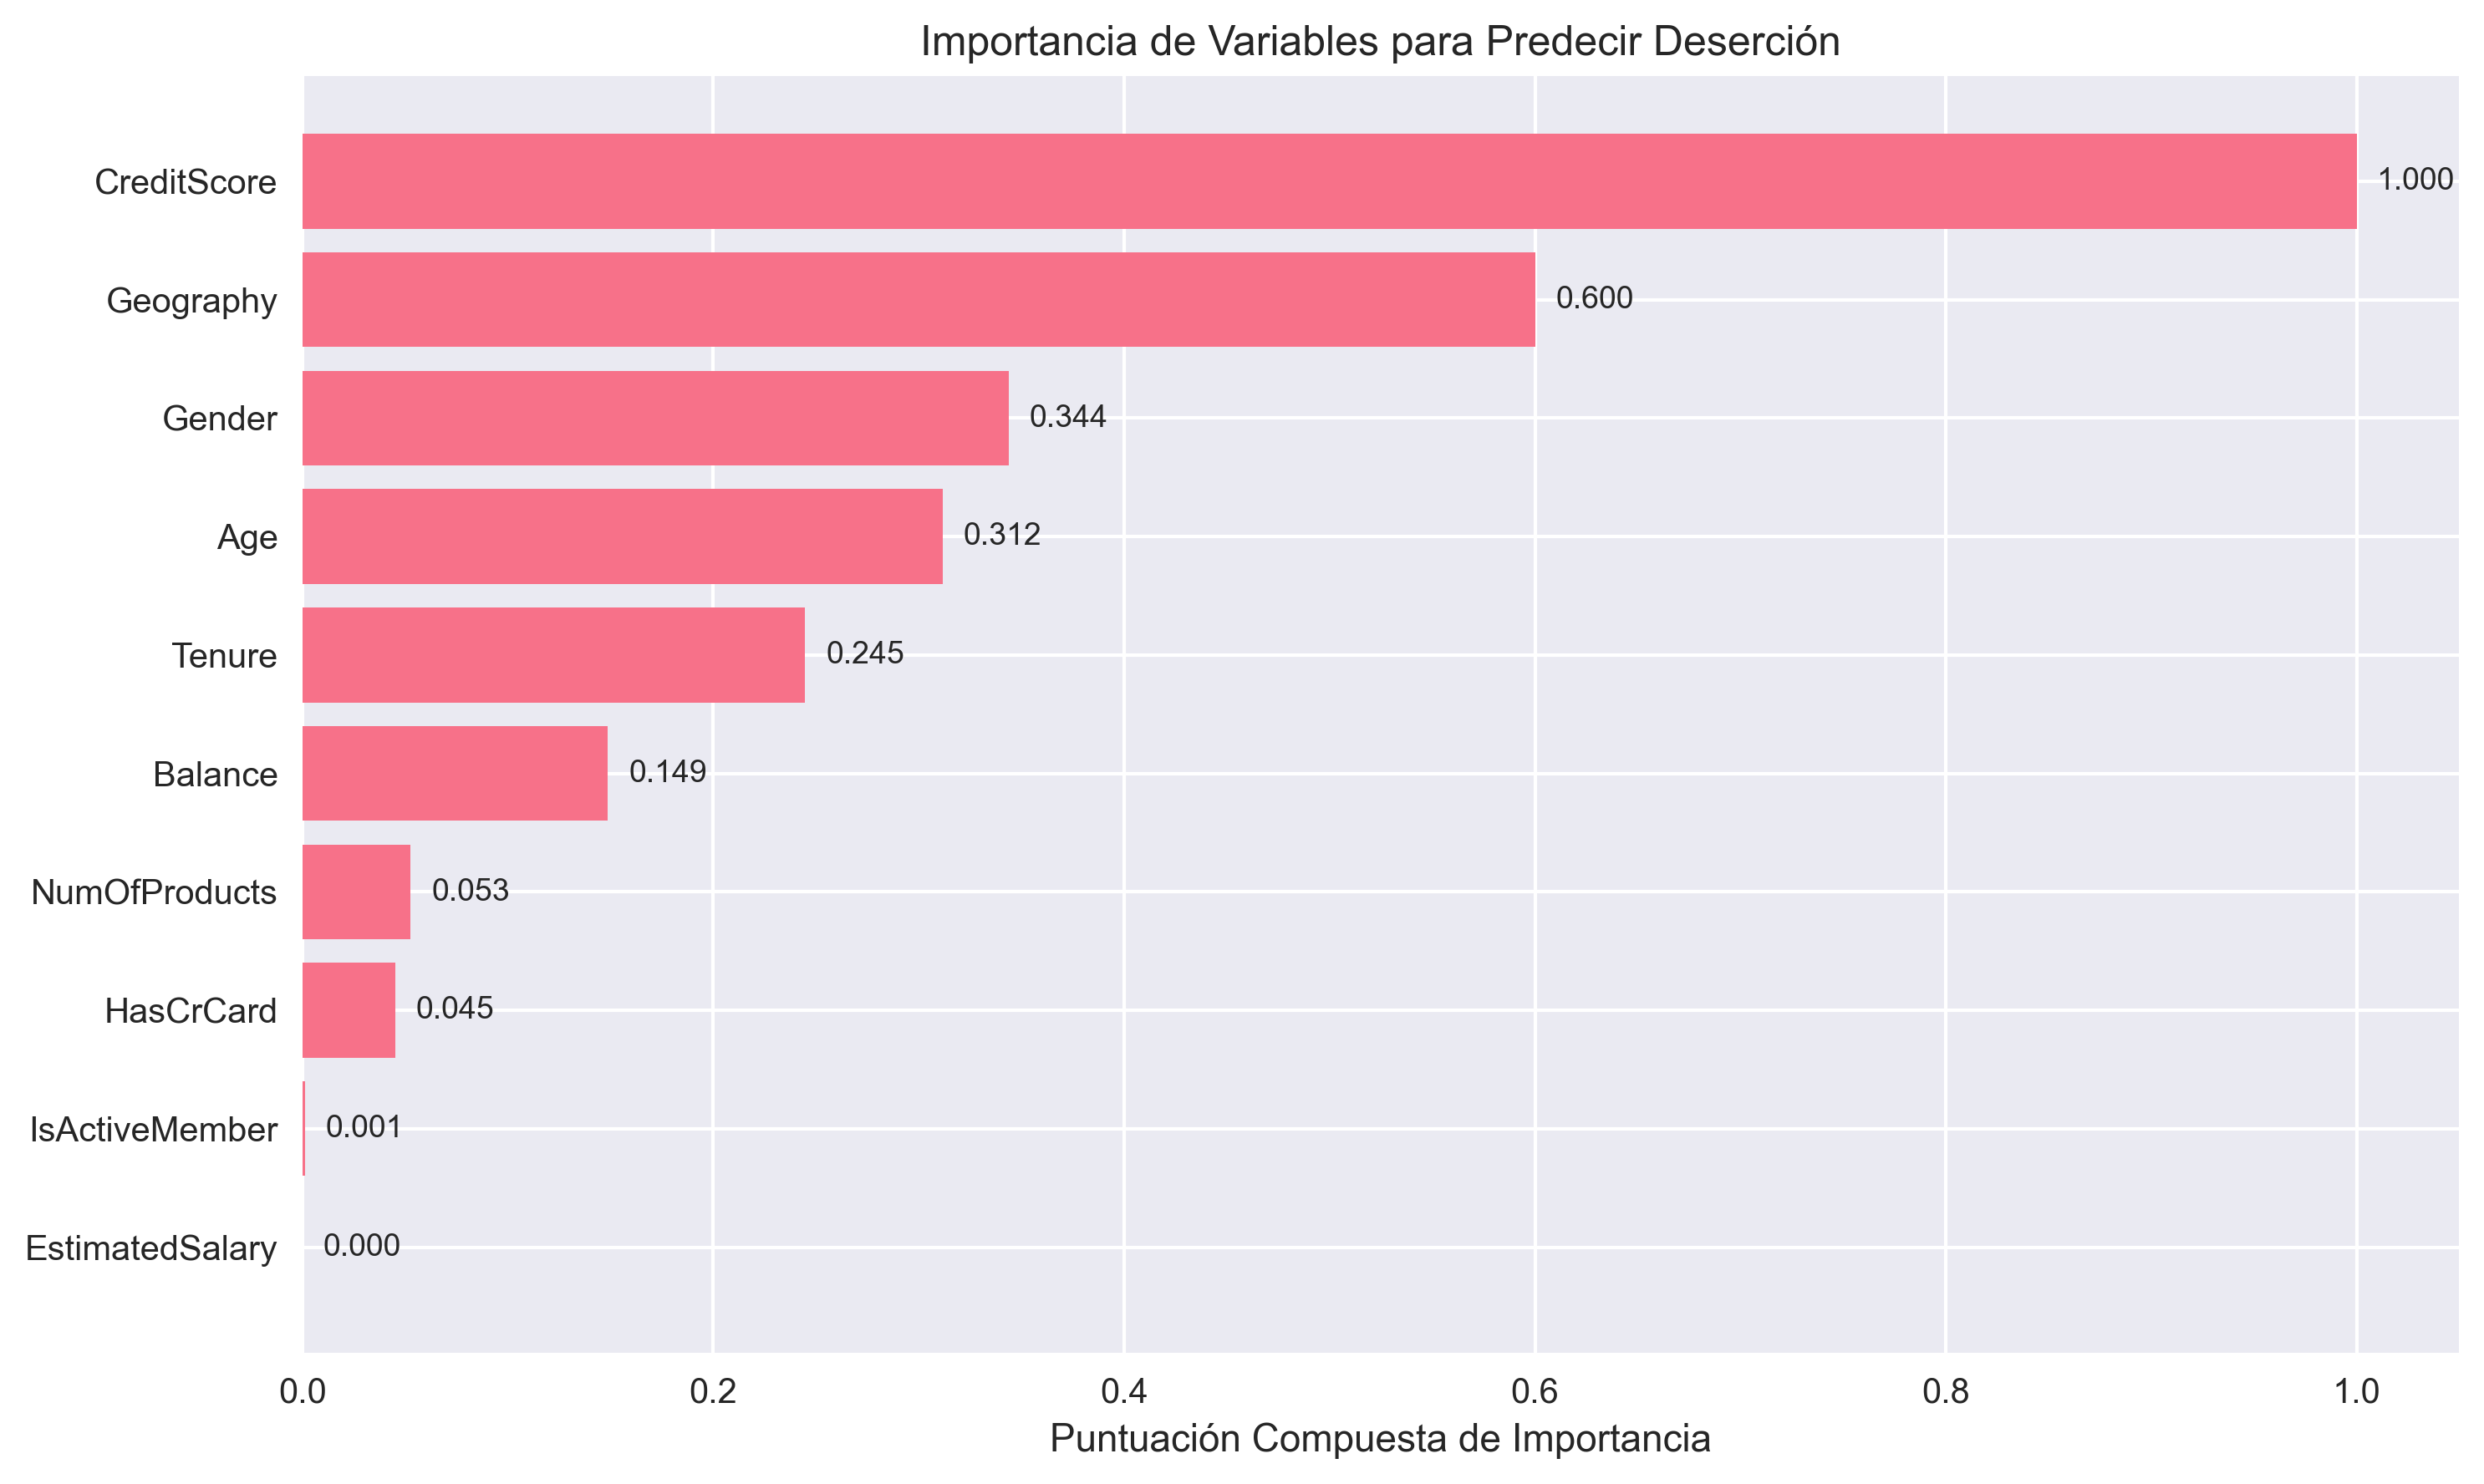

Values plotted in this chart, from the file beside it:
Variable, F_Score_Norm, MI_Score_Norm, RF_Importance_Norm, Composite_Score
CreditScore, 1.0, 1.0, 1.0, 1.0
Geography, 0.2815, 0.9359, 0.587, 0.6
Gender, 0.1603, 0.2306, 0.5666, 0.3439
Age, 0.129, 0.1721, 0.5534, 0.3117
Tenure, 0.0253, 0.1151, 0.5065, 0.2448
Balance, 0.01403, 0.1014, 0.2852, 0.1487
NumOfProducts, 0.007718, 0.04162, 0.09478, 0.05271
HasCrCard, 0.001638, 0.03733, 0.08392, 0.04526
IsActiveMember, 0.001077, 0.0, 0.001968, 0.00111
EstimatedSalary, 0.0, 0.0, 0.0, 0.0
